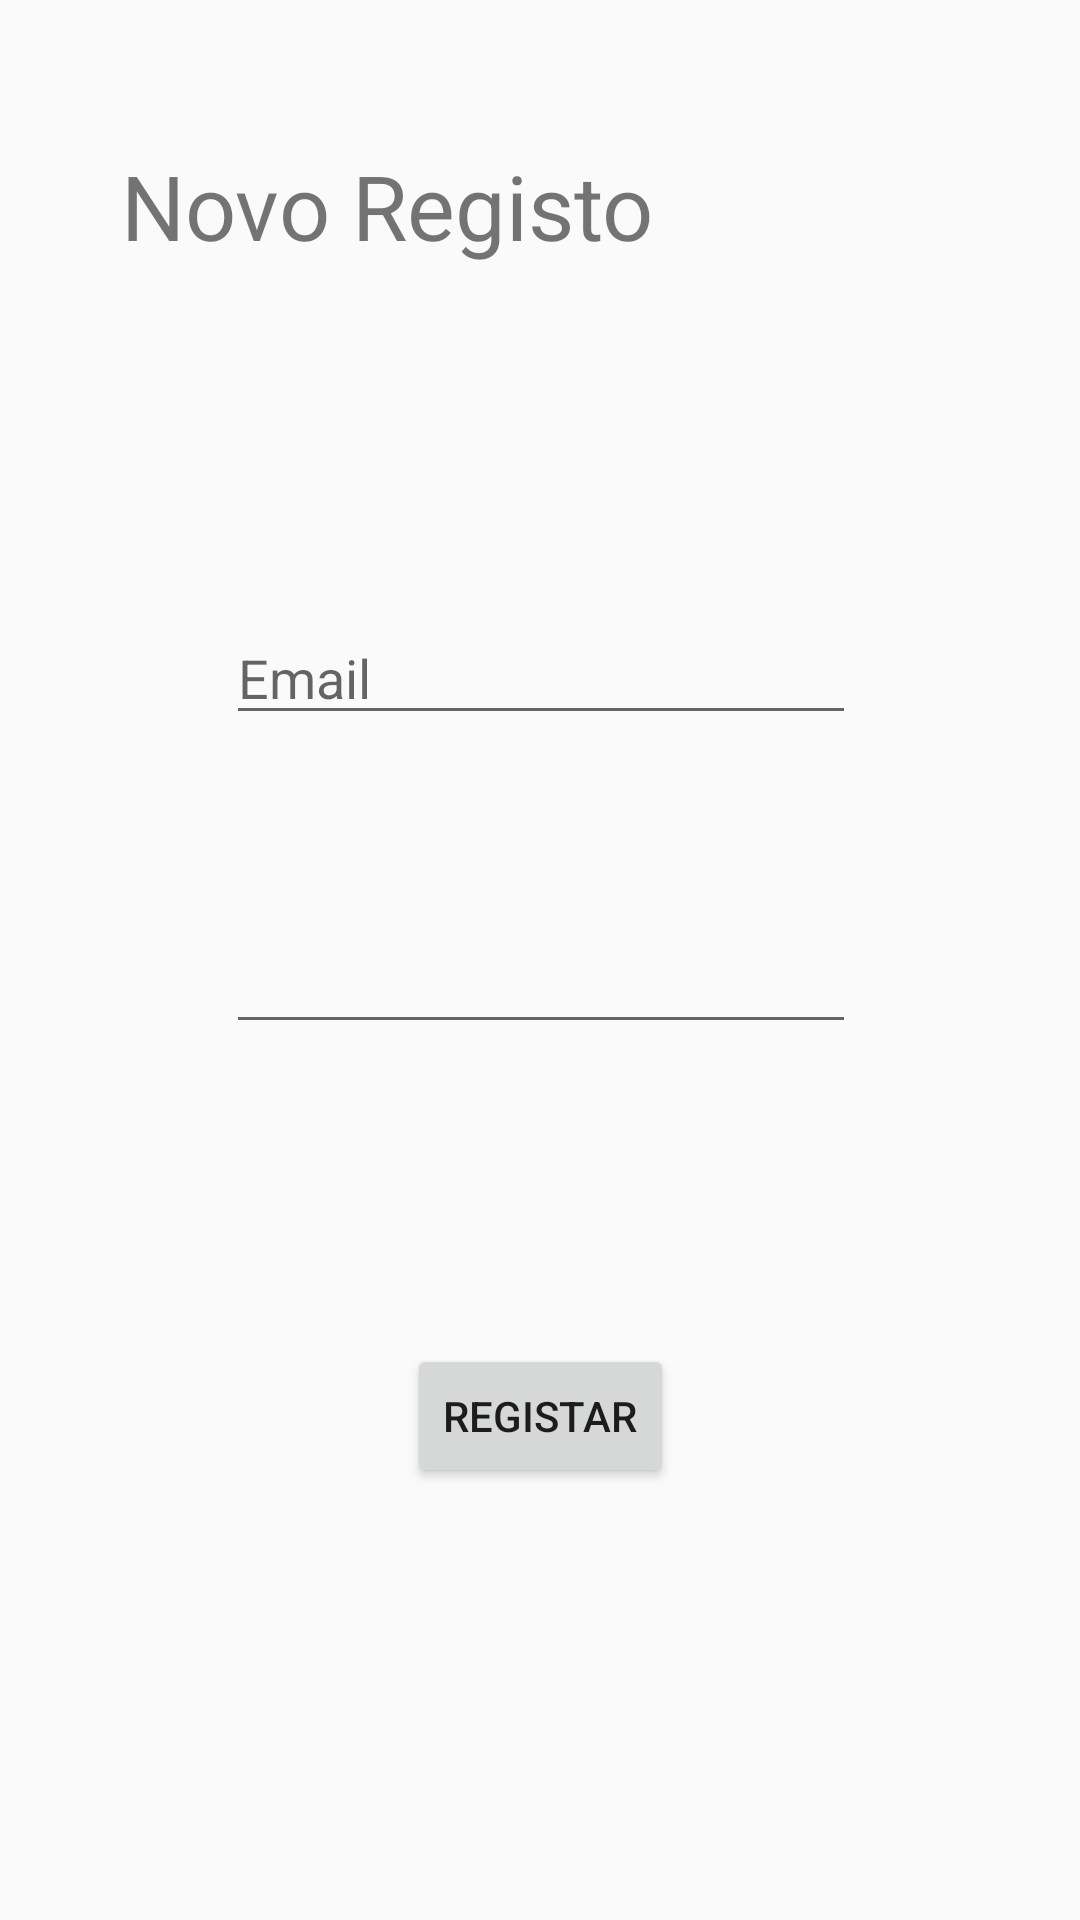

Produce the Android XML layout that renders to this screen, including the resource entries it uses.
<!-- AndroidManifest.xml: application theme AppTheme -->
<!-- res/layout/activity_regist.xml -->
<?xml version="1.0" encoding="utf-8"?>
<android.support.constraint.ConstraintLayout xmlns:android="http://schemas.android.com/apk/res/android"
    xmlns:app="http://schemas.android.com/apk/res-auto"
    xmlns:tools="http://schemas.android.com/tools"
    android:layout_width="match_parent"
    android:layout_height="match_parent"
    tools:context=".Regist">

    <Button
        android:id="@+id/regist_bt"
        android:layout_width="wrap_content"
        android:layout_height="wrap_content"
        android:layout_marginBottom="144dp"
        android:layout_marginEnd="8dp"
        android:layout_marginStart="8dp"
        android:onClick="goToAccountActivity"
        android:text="Registar"
        app:layout_constraintBottom_toBottomOf="parent"
        app:layout_constraintEnd_toEndOf="parent"
        app:layout_constraintStart_toStartOf="parent" />


    <EditText
        android:id="@+id/emailLogin"
        android:layout_width="wrap_content"
        android:layout_height="wrap_content"
        android:layout_marginBottom="8dp"
        android:layout_marginEnd="8dp"
        android:layout_marginStart="8dp"
        android:layout_marginTop="8dp"
        android:ems="10"
        android:hint="Email"
        android:inputType="textEmailAddress"
        app:layout_constraintBottom_toTopOf="@+id/passwordLogin"
        app:layout_constraintEnd_toEndOf="parent"
        app:layout_constraintHorizontal_bias="0.503"
        app:layout_constraintStart_toStartOf="parent"
        app:layout_constraintTop_toTopOf="parent"
        app:layout_constraintVertical_bias="0.785"
        tools:text="Email" />

    <EditText
        android:id="@+id/passwordLogin"
        android:layout_width="wrap_content"
        android:layout_height="wrap_content"
        android:layout_marginBottom="100dp"
        android:layout_marginEnd="8dp"
        android:layout_marginStart="8dp"
        android:ems="10"
        android:inputType="textPassword"
        app:layout_constraintBottom_toTopOf="@+id/regist_bt"
        app:layout_constraintEnd_toEndOf="parent"
        app:layout_constraintHorizontal_bias="0.503"
        app:layout_constraintStart_toStartOf="parent"
        tools:text="Password" />

    <TextView
        android:id="@+id/loginTV"
        android:layout_width="wrap_content"
        android:layout_height="wrap_content"
        android:layout_marginBottom="8dp"
        android:layout_marginEnd="8dp"
        android:layout_marginStart="8dp"
        android:layout_marginTop="8dp"
        android:text="Novo Registo"
        android:textSize="30sp"
        app:layout_constraintBottom_toBottomOf="parent"
        app:layout_constraintEnd_toEndOf="parent"
        app:layout_constraintHorizontal_bias="0.193"
        app:layout_constraintStart_toStartOf="parent"
        app:layout_constraintTop_toTopOf="parent"
        app:layout_constraintVertical_bias="0.069" />
</android.support.constraint.ConstraintLayout>
<!-- resources referenced by this layout -->
<resources>
  <style name="AppTheme" parent="Theme.AppCompat.Light.DarkActionBar">
          
          <item name="colorPrimary">@color/colorStatus</item>
          <item name="colorPrimaryDark">@color/black</item>
          <item name="colorAccent">@color/colorAccent</item>
      </style>
  <color name="colorStatus">#ffc000</color>
  <color name="black">#000000</color>
  <color name="colorAccent">#FF4081</color>
</resources>
